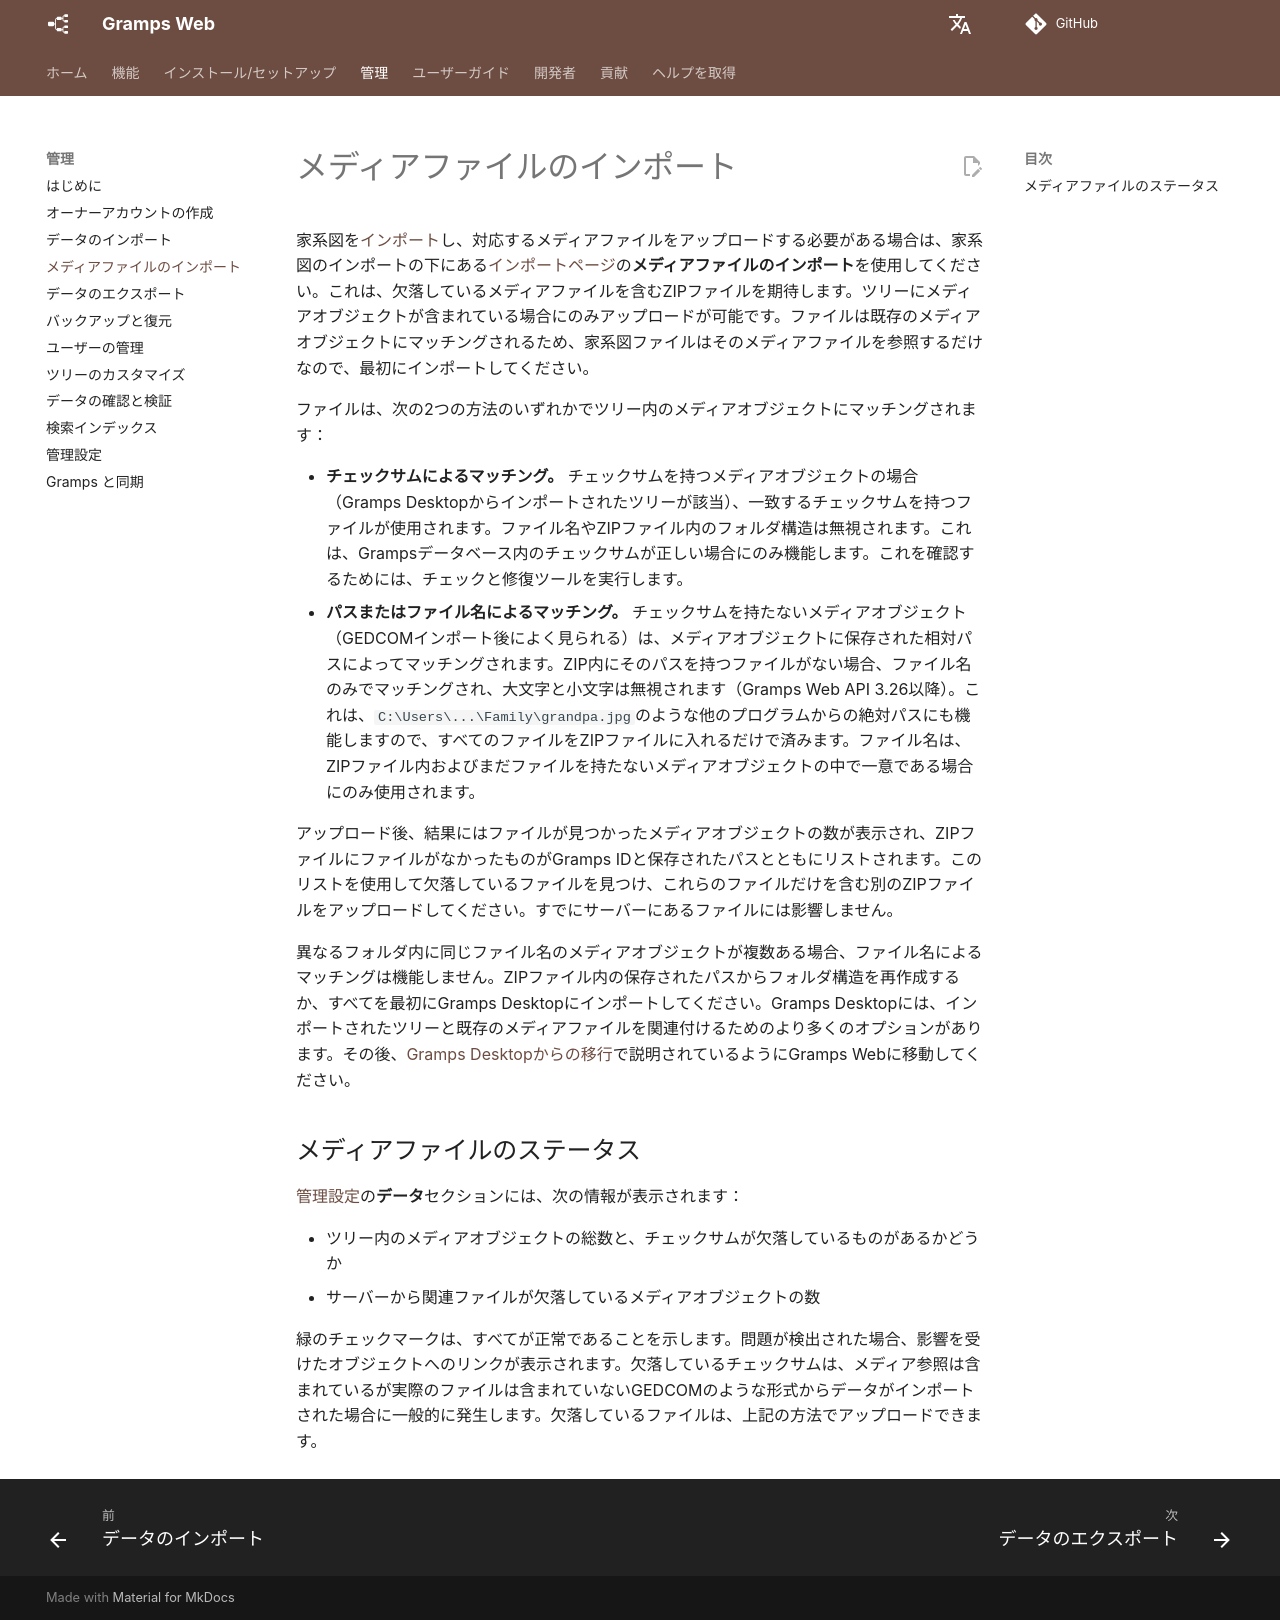

repository: gramps-project/gramps-web-docs · page: ja/administration/import-media/index.html · generator: mkdocs

# メディアファイルのインポート

家系図を[インポート](import.md)し、対応するメディアファイルをアップロードする必要がある場合は、家系図のインポートの下にある[インポートページ](import.md)の**メディアファイルのインポート**を使用してください。これは、欠落しているメディアファイルを含むZIPファイルを期待します。ツリーにメディアオブジェクトが含まれている場合にのみアップロードが可能です。ファイルは既存のメディアオブジェクトにマッチングされるため、家系図ファイルはそのメディアファイルを参照するだけなので、最初にインポートしてください。

ファイルは、次の2つの方法のいずれかでツリー内のメディアオブジェクトにマッチングされます：

- **チェックサムによるマッチング。** チェックサムを持つメディアオブジェクトの場合（Gramps Desktopからインポートされたツリーが該当）、一致するチェックサムを持つファイルが使用されます。ファイル名やZIPファイル内のフォルダ構造は無視されます。これは、Grampsデータベース内のチェックサムが正しい場合にのみ機能します。これを確認するためには、チェックと修復ツールを実行します。
- **パスまたはファイル名によるマッチング。** チェックサムを持たないメディアオブジェクト（GEDCOMインポート後によく見られる）は、メディアオブジェクトに保存された相対パスによってマッチングされます。ZIP内にそのパスを持つファイルがない場合、ファイル名のみでマッチングされ、大文字と小文字は無視されます（Gramps Web API 3.26以降）。これは、`C:\Users\...\Family\grandpa.jpg`のような他のプログラムからの絶対パスにも機能しますので、すべてのファイルをZIPファイルに入れるだけで済みます。ファイル名は、ZIPファイル内およびまだファイルを持たないメディアオブジェクトの中で一意である場合にのみ使用されます。

アップロード後、結果にはファイルが見つかったメディアオブジェクトの数が表示され、ZIPファイルにファイルがなかったものがGramps IDと保存されたパスとともにリストされます。このリストを使用して欠落しているファイルを見つけ、これらのファイルだけを含む別のZIPファイルをアップロードしてください。すでにサーバーにあるファイルには影響しません。

異なるフォルダ内に同じファイル名のメディアオブジェクトが複数ある場合、ファイル名によるマッチングは機能しません。ZIPファイル内の保存されたパスからフォルダ構造を再作成するか、すべてを最初にGramps Desktopにインポートしてください。Gramps Desktopには、インポートされたツリーと既存のメディアファイルを関連付けるためのより多くのオプションがあります。その後、[Gramps Desktopからの移行](import.md#coming-from-gramps-desktop)で説明されているようにGramps Webに移動してください。

## メディアファイルのステータス

[管理設定](settings.md)の**データ**セクションには、次の情報が表示されます：

- ツリー内のメディアオブジェクトの総数と、チェックサムが欠落しているものがあるかどうか
- サーバーから関連ファイルが欠落しているメディアオブジェクトの数

緑のチェックマークは、すべてが正常であることを示します。問題が検出された場合、影響を受けたオブジェクトへのリンクが表示されます。欠落しているチェックサムは、メディア参照は含まれているが実際のファイルは含まれていないGEDCOMのような形式からデータがインポートされた場合に一般的に発生します。欠落しているファイルは、上記の方法でアップロードできます。
